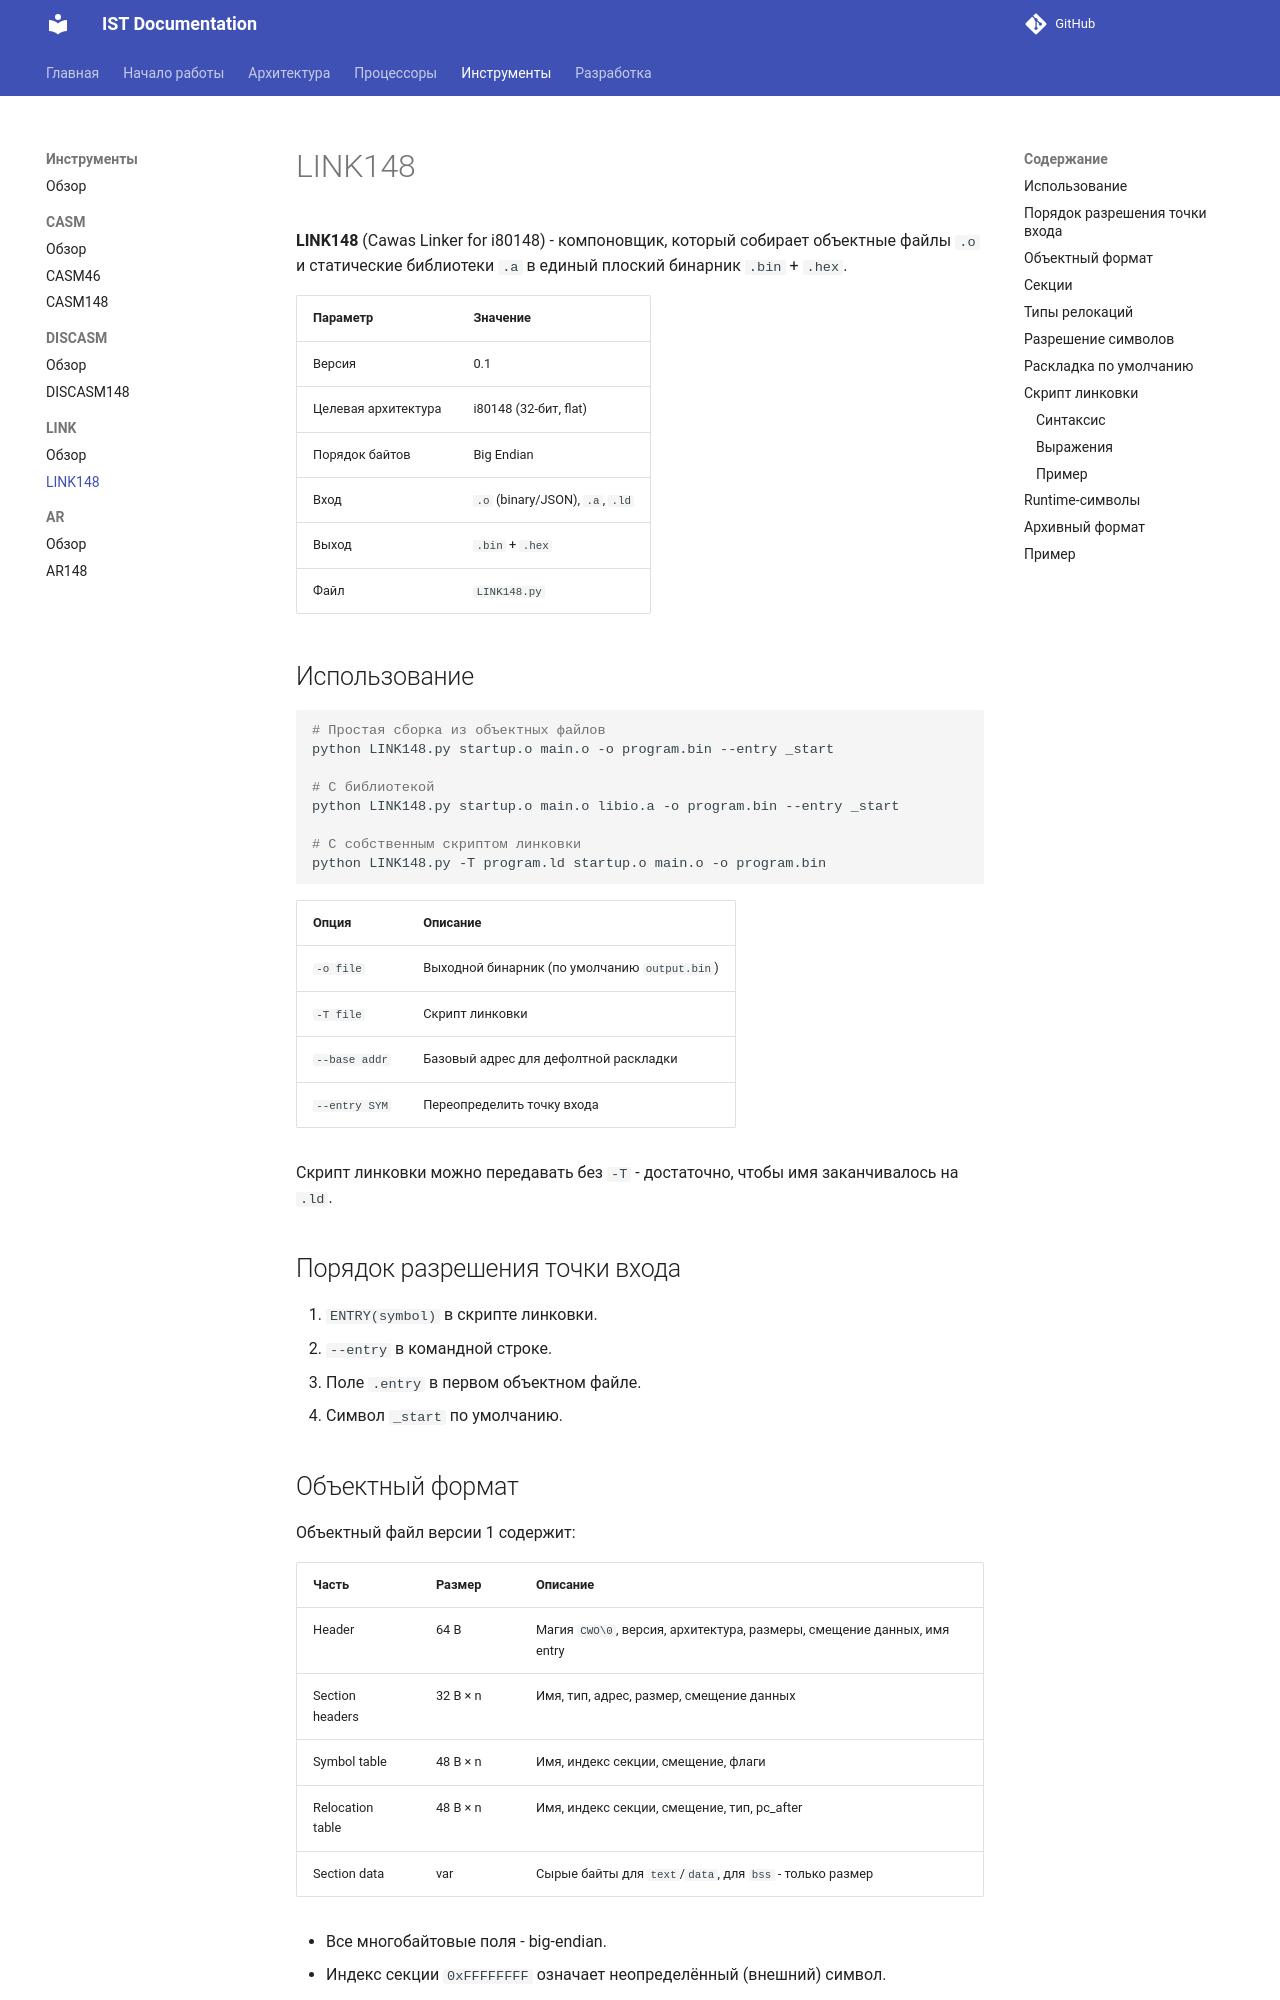

repository: TheCawa/IST · page: tools/link/link148/index.html · generator: mkdocs

# LINK148

**LINK148** (Cawas Linker for i80148) - компоновщик, который собирает объектные файлы `.o` и статические библиотеки `.a` в единый плоский бинарник `.bin` + `.hex`.

| Параметр | Значение |
|----------|----------|
| Версия | 0.1 |
| Целевая архитектура | i80148 (32-бит, flat) |
| Порядок байтов | Big Endian |
| Вход | `.o` (binary/JSON), `.a`, `.ld` |
| Выход | `.bin` + `.hex` |
| Файл | `LINK148.py` |

## Использование

```bash
# Простая сборка из объектных файлов
python LINK148.py startup.o main.o -o program.bin --entry _start

# С библиотекой
python LINK148.py startup.o main.o libio.a -o program.bin --entry _start

# С собственным скриптом линковки
python LINK148.py -T program.ld startup.o main.o -o program.bin
```

| Опция | Описание |
|-------|----------|
| `-o file` | Выходной бинарник (по умолчанию `output.bin`) |
| `-T file` | Скрипт линковки |
| `--base addr` | Базовый адрес для дефолтной раскладки |
| `--entry SYM` | Переопределить точку входа |

Скрипт линковки можно передавать без `-T` - достаточно, чтобы имя заканчивалось на `.ld`.

## Порядок разрешения точки входа

1. `ENTRY(symbol)` в скрипте линковки.
2. `--entry` в командной строке.
3. Поле `.entry` в первом объектном файле.
4. Символ `_start` по умолчанию.
